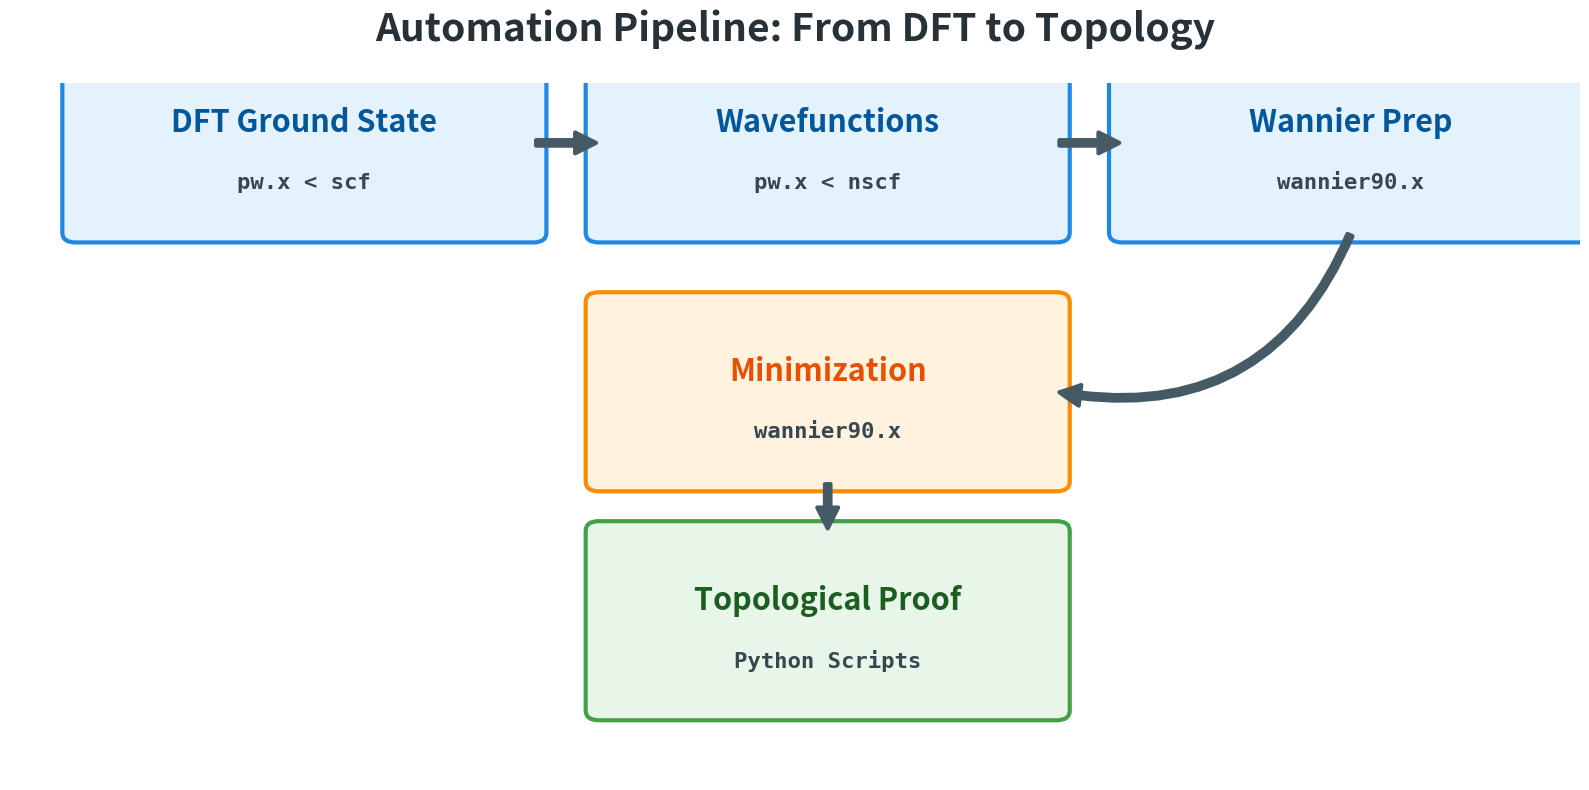

This chart was generated by the following Python code:
import matplotlib.pyplot as plt
import matplotlib.patches as patches

fig, ax = plt.subplots(figsize=(16, 8)) # Slightly shorter height (16:9 -> 16:8)
ax.set_xlim(0, 12) 
ax.set_ylim(-1.5, 5.5) # Trimmed Y-limits
ax.axis('off')

# Function to draw box with text
def draw_step(x, y, text, script_name, color='#E3F2FD', edge_color='#1565C0', text_color='#01579B'):
    # Box - Massive
    rect = patches.FancyBboxPatch((x, y), 3.5, 1.8, boxstyle="round,pad=0.1", 
                                  linewidth=3.0, edgecolor=edge_color, facecolor=color)
    ax.add_patch(rect)
    
    # Text - "Hall Readable" Sizes
    # Title
    ax.text(x+1.75, y+1.1, text, ha='center', va='center', fontsize=22, fontweight='bold', color=text_color)
    # Subtext (Script)
    ax.text(x+1.75, y+0.5, f"{script_name}", ha='center', va='center', fontsize=16, 
            color='#37474F', fontweight='bold', fontfamily='monospace')

# --- DRAW STEPS (Adjusted Coordinates for Larger Boxes) ---
# 1. SCF
draw_step(0.5, 4, "DFT Ground State", "pw.x < scf", color='#E3F2FD', edge_color='#1E88E5')

# 2. NSCF
draw_step(4.5, 4, "Wavefunctions", "pw.x < nscf", color='#E3F2FD', edge_color='#1E88E5')

# 3. Projection
draw_step(8.5, 4, "Wannier Prep", "wannier90.x", color='#E3F2FD', edge_color='#1E88E5')

# 4. Minimization (Centered below NSCF/Prep)
draw_step(4.5, 1.5, "Minimization", "wannier90.x", color='#FFF3E0', edge_color='#FB8C00', text_color='#E65100')

# 5. Topology (Bottom)
draw_step(4.5, -0.8, "Topological Proof", "Python Scripts", color='#E8F5E9', edge_color='#43A047', text_color='#1B5E20')

# --- ARROWS (Thicker, adjusted for new positions) ---
style = "Simple, tail_width=4, head_width=15, head_length=15"
kw = dict(arrowstyle=style, color="#455A64", lw=3, ls='-')

# SCF -> NSCF
ax.add_patch(patches.FancyArrowPatch((4.0, 4.9), (4.5, 4.9), connectionstyle="arc3,rad=0", **kw))
# NSCF -> Prep
ax.add_patch(patches.FancyArrowPatch((8.0, 4.9), (8.5, 4.9), connectionstyle="arc3,rad=0", **kw))
# Prep -> Min (Curved back)
ax.add_patch(patches.FancyArrowPatch((10.25, 4.0), (8.0, 2.4), connectionstyle="arc3,rad=-0.4", **kw))
# Min -> Topology
ax.add_patch(patches.FancyArrowPatch((6.25, 1.5), (6.25, 1.0), connectionstyle="arc3,rad=0", **kw))

ax.set_title("Automation Pipeline: From DFT to Topology", fontsize=28, fontweight='bold', color='#263238', pad=30)
plt.tight_layout()
plt.savefig("Fig_Workflow.png", dpi=300, transparent=True)
print("Workflow flowchart generated (Enhanced).")
